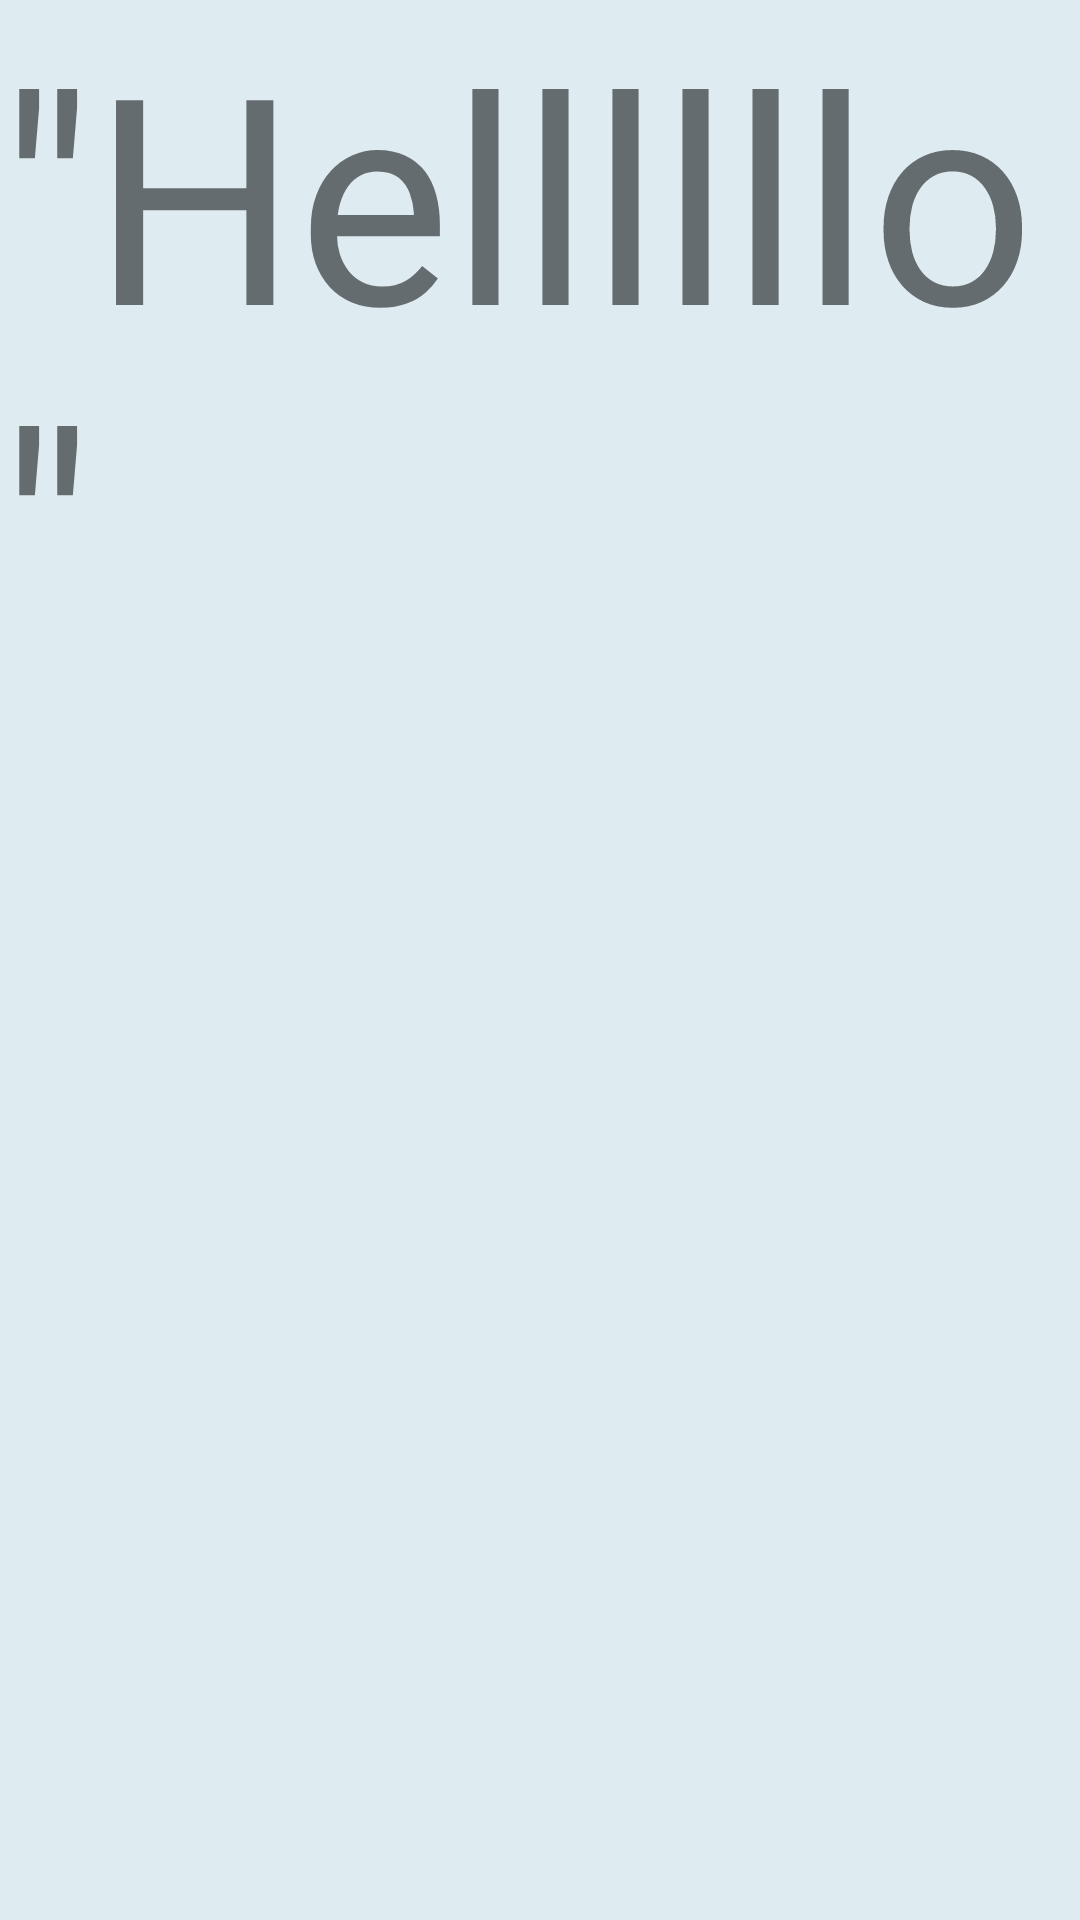

Produce the Android XML layout that renders to this screen, including the resource entries it uses.
<!-- AndroidManifest.xml: application theme Theme.AppsForGood -->
<!-- res/layout/activity_sign_up.xml -->
<?xml version="1.0" encoding="utf-8"?>
<androidx.constraintlayout.widget.ConstraintLayout xmlns:android="http://schemas.android.com/apk/res/android"
    xmlns:app="http://schemas.android.com/apk/res-auto"
    xmlns:tools="http://schemas.android.com/tools"
    android:id="@+id/constraintLayout"
    android:layout_width="match_parent"
    android:layout_height="match_parent"
    android:background="#DEECF2"
    android:backgroundTint="#DEECF2"
    tools:context=".SignUpActivity">

    <TextView
        android:id="@+id/test"
        android:layout_width="wrap_content"
        android:layout_height="wrap_content"
        android:text="&quot;Hellllllo&quot;"
        android:textSize="96sp" />
</androidx.constraintlayout.widget.ConstraintLayout>
<!-- resources referenced by this layout -->
<resources>
  <style name="Theme.AppsForGood" parent="Theme.MaterialComponents.DayNight.DarkActionBar">
          
          <item name="colorPrimary">@color/buttonColor</item>
          <item name="colorPrimaryVariant">#316B89</item>
          <item name="colorOnPrimary">@color/buttonTextColor</item>
          
          <item name="colorSecondary">@color/textEditColor</item>
          <item name="colorSecondaryVariant">@color/irrelevantColor3</item>
          <item name="colorOnSecondary">@color/irrelevantColor4</item>
          
          <item name="android:statusBarColor" tools:targetApi="l">?attr/colorPrimaryVariant</item>
          
      </style>
  <color name="buttonColor">#557571</color>
      //color of the background of the app
  <color name="buttonTextColor">#EFE8DF</color>
  
      //not used
  <color name="textEditColor">#ce7d5d</color>
      //not used
  <color name="irrelevantColor3">#d49a89</color>
      //not used
  <color name="irrelevantColor4">#E3B5A8</color>
      //color of the text on the button throughout the app
</resources>
